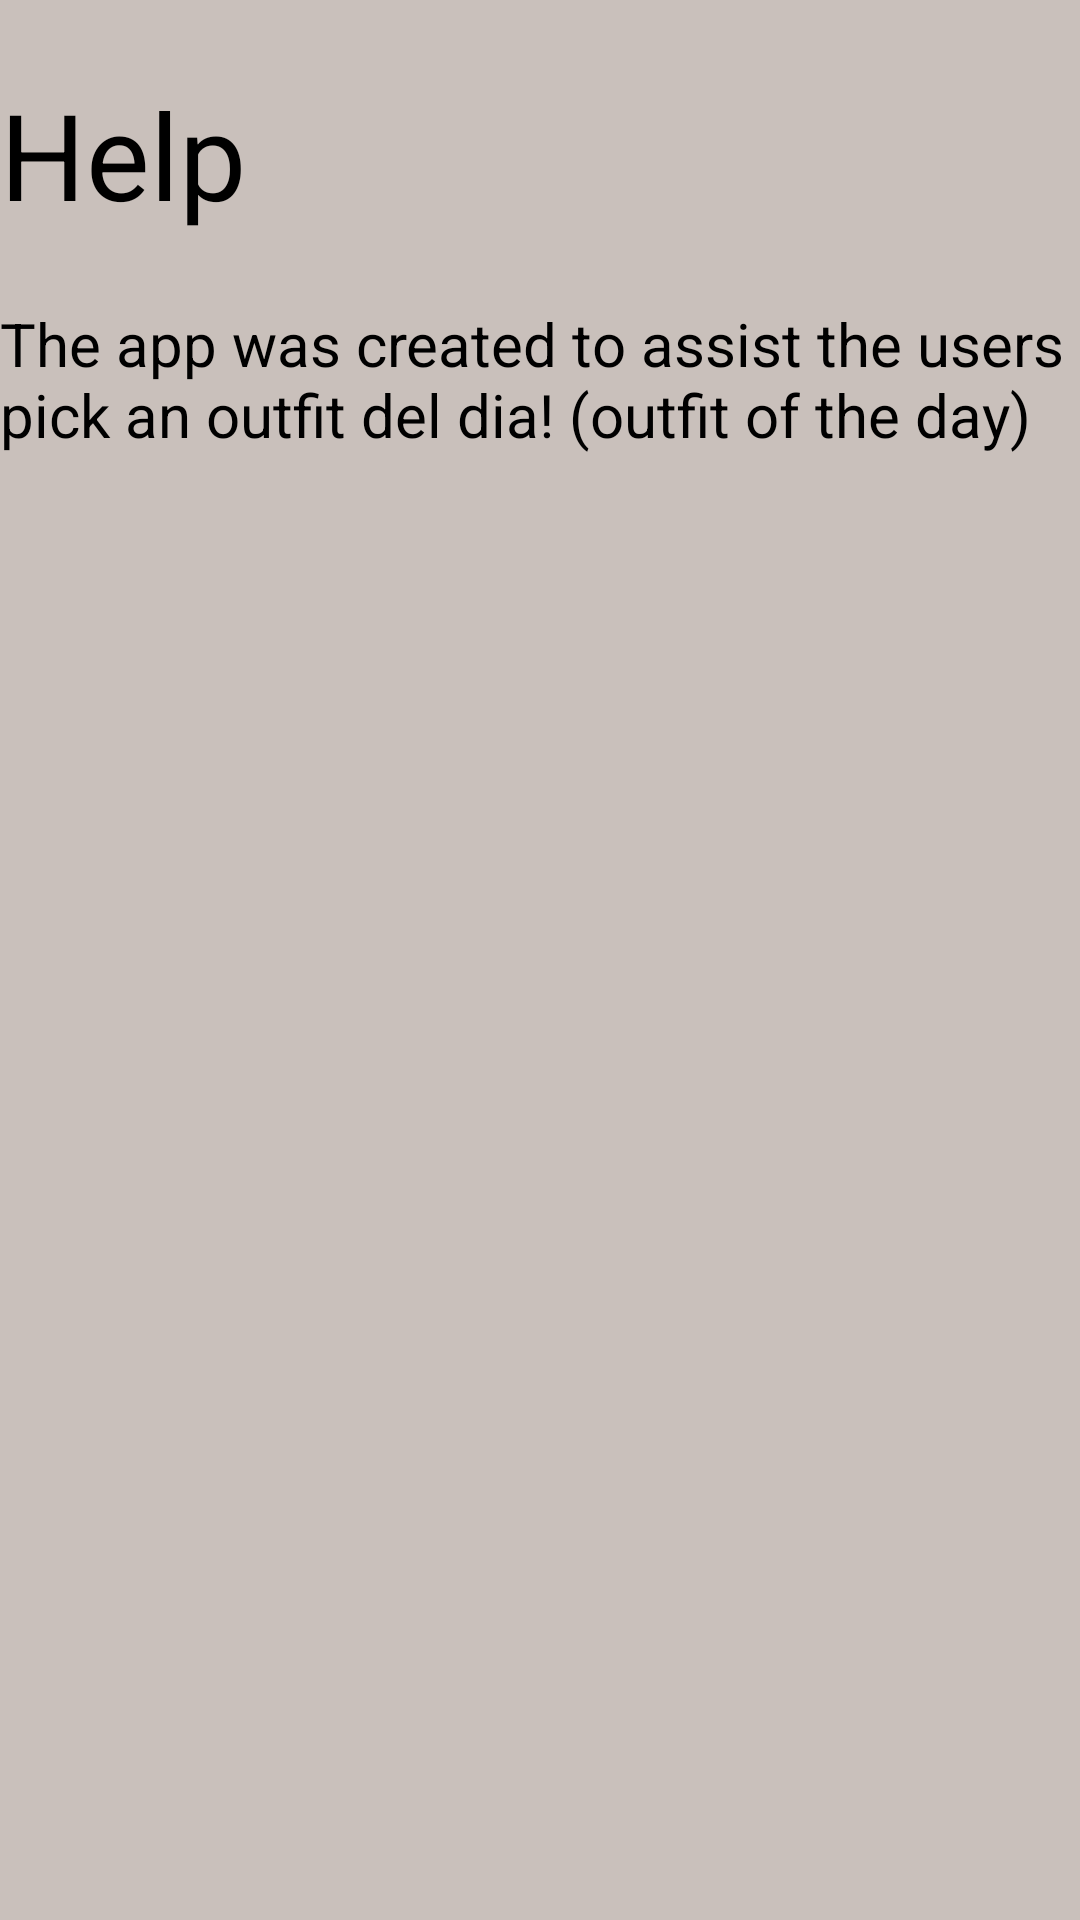

This screen was rendered from an Android layout file. Write that file and the resources it references.
<!-- AndroidManifest.xml: application theme Theme.Rayannaffa -->
<!-- res/layout/activity_help.xml -->
<?xml version="1.0" encoding="utf-8"?>
<androidx.constraintlayout.widget.ConstraintLayout xmlns:android="http://schemas.android.com/apk/res/android"
    xmlns:app="http://schemas.android.com/apk/res-auto"
    xmlns:tools="http://schemas.android.com/tools"
    android:layout_width="match_parent"
    android:background="@color/silver"
    android:layout_height="match_parent"
    tools:context=".HelpActivity">

    <TextView
        android:id="@+id/textView3"
        android:layout_width="match_parent"
        android:layout_height="wrap_content"
        android:text="Help"
        android:textColor="@color/black"
        android:textSize="40dp"
        app:layout_constraintBottom_toBottomOf="parent"
        app:layout_constraintEnd_toEndOf="parent"
        app:layout_constraintHorizontal_bias="0.0"
        app:layout_constraintStart_toStartOf="parent"
        app:layout_constraintTop_toTopOf="parent"
        app:layout_constraintVertical_bias="0.042">

    </TextView>


    <TextView
        android:layout_width="match_parent"
        android:layout_height="wrap_content"
        android:text="The app was created to assist the users pick an outfit del dia!
(outfit of the day)"
        android:textColor="@color/black"
        android:textSize="20dp"
        app:layout_constraintBottom_toBottomOf="parent"
        app:layout_constraintEnd_toEndOf="parent"
        app:layout_constraintHorizontal_bias="0.0"
        app:layout_constraintStart_toStartOf="parent"
        app:layout_constraintTop_toBottomOf="@+id/textView3"
        app:layout_constraintVertical_bias="0.045">

    </TextView>


</androidx.constraintlayout.widget.ConstraintLayout>
<!-- resources referenced by this layout -->
<resources>
  <color name="black">#000000</color>
  <color name="silver">#C9C0BB</color>
  <style name="Theme.Rayannaffa" parent="Theme.MaterialComponents.DayNight.DarkActionBar">
          
  
          <item name="colorPrimary">@color/gray</item>
          <item name="colorPrimaryVariant">@color/purple_700</item>
          <item name="colorOnPrimary">@color/white</item>
          
          <item name="colorSecondary">@color/teal_200</item>
          <item name="colorSecondaryVariant">@color/teal_200</item>
          <item name="colorOnSecondary">@color/brown</item>
          
          <item name="android:statusBarColor" tools:targetApi="l">?attr/colorPrimaryVariant</item>
          
          <item name="colorButtonNormal">@color/IndianRed</item>
          <item name="android:colorButtonNormal">@color/white</item>
          <item name="android:textColor">@color/pinkish</item>
      </style>
  <color name="gray">#ABB2B9</color>
  <color name="purple_700">#FF3700B3</color>
  <color name="white">#FFFFFFFF</color>
  <color name="teal_200">#FF03DAC5</color>
  <color name="brown">#A04000</color>
  <color name="IndianRed">#CD5C5C</color>
  <color name="pinkish">#F2D7D5</color>
</resources>
